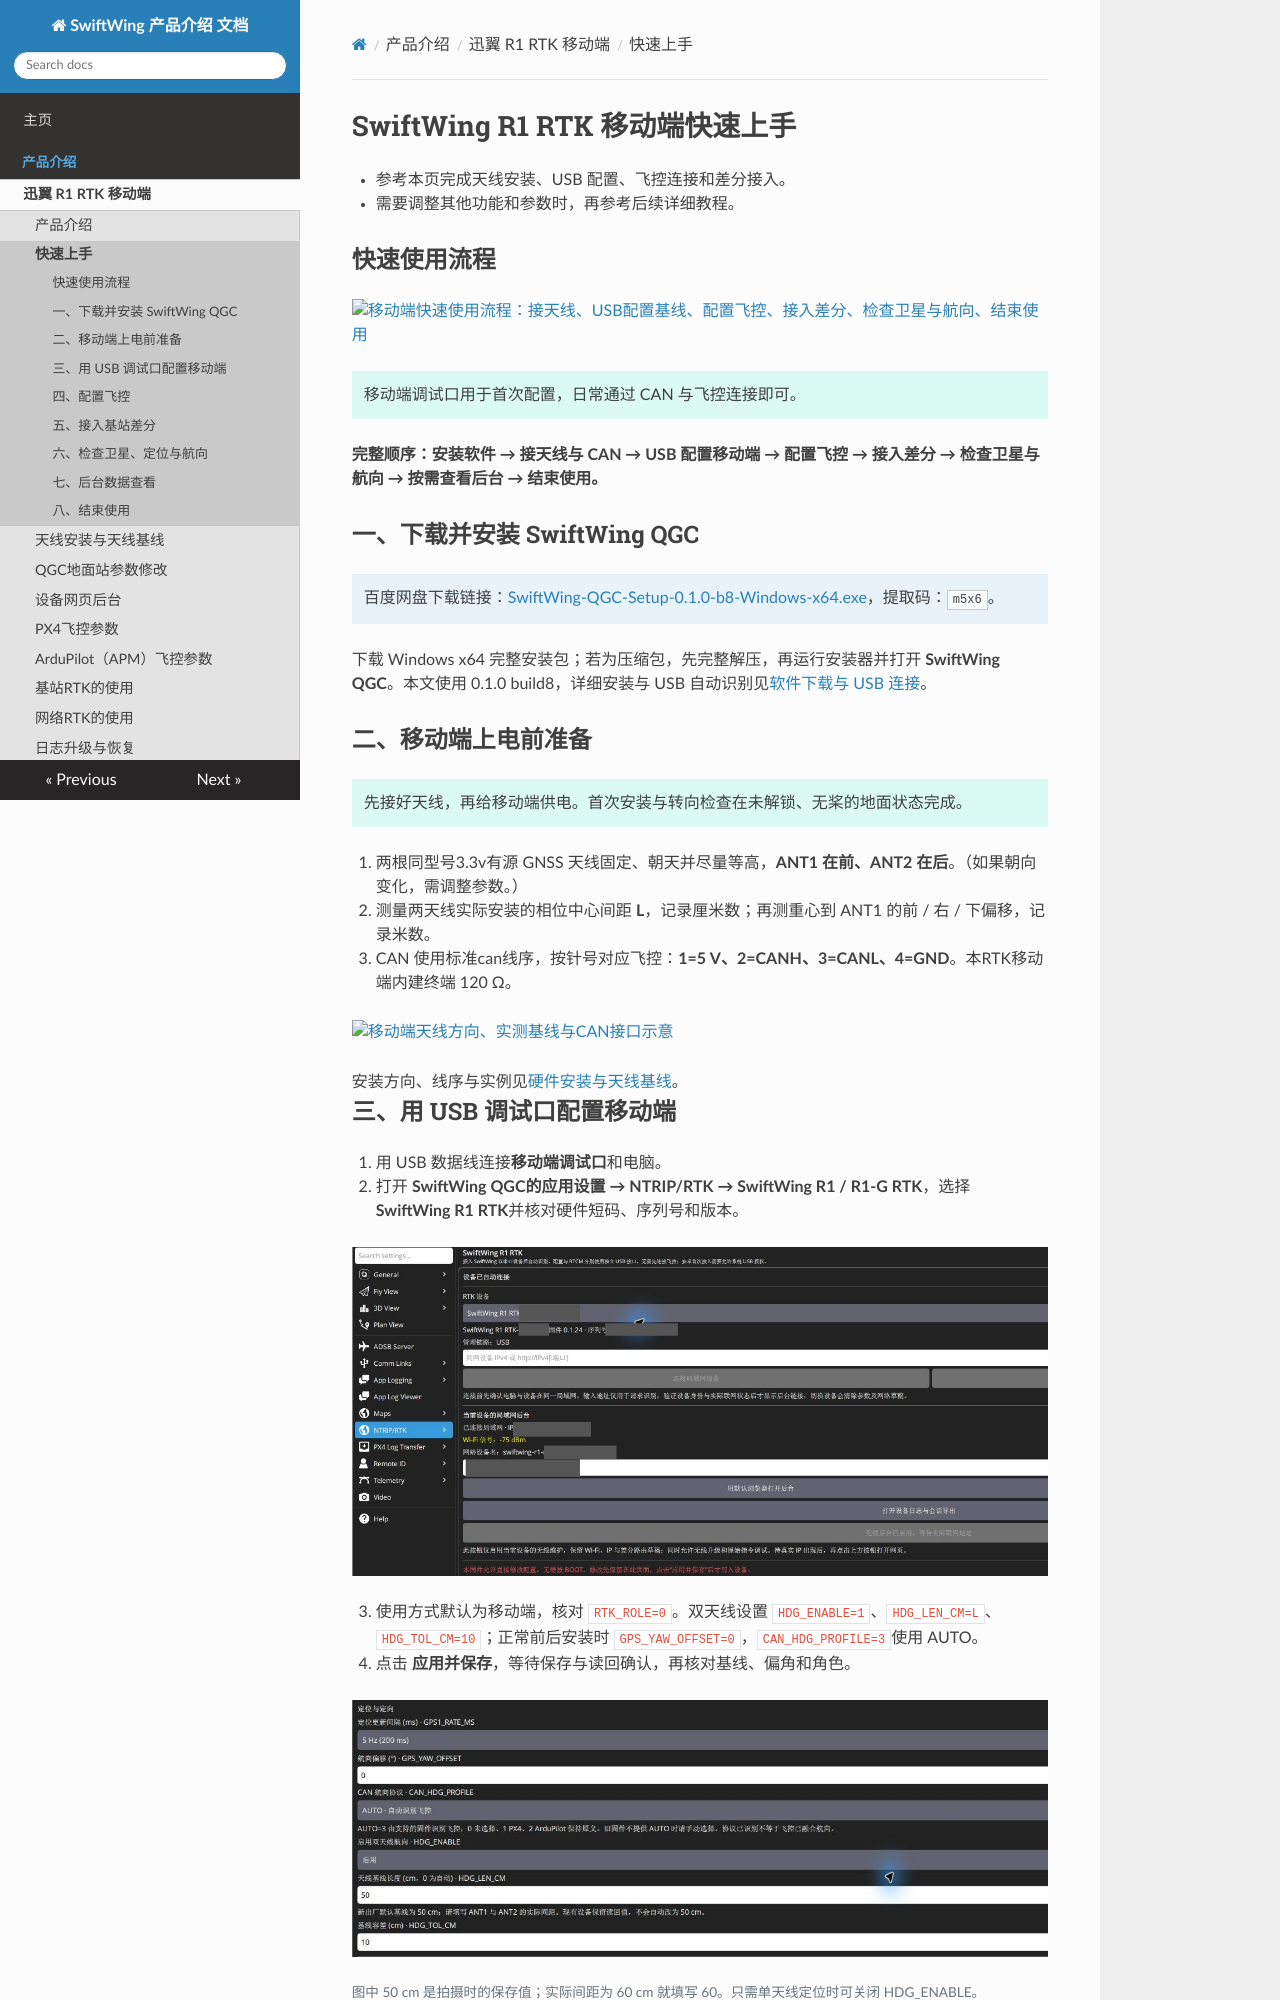

repository: SwiftWing001/SwiftWing-Product-Introduction · page: SwiftWing_R1_RTK_移动端/快速上手/index.html · generator: mkdocs

<div class="rtk-guide" aria-hidden="true"></div>

# SwiftWing R1 RTK 移动端快速上手

* 参考本页完成天线安装、USB 配置、飞控连接和差分接入。
* 需要调整其他功能和参数时，再参考后续详细教程。

## 快速使用流程

[![移动端快速使用流程：接天线、USB配置基线、配置飞控、接入差分、检查卫星与航向、结束使用](image/快速上手/移动端快速使用流程.svg)](image/快速上手/移动端快速使用流程.svg)

<div class="admonition tip">
<p>移动端调试口用于首次配置，日常通过 CAN 与飞控连接即可。</p>
</div>

**完整顺序：安装软件 → 接天线与 CAN → USB 配置移动端 → 配置飞控 → 接入差分 → 检查卫星与航向 → 按需查看后台 → 结束使用。**

## 一、下载并安装 SwiftWing QGC

<div class="admonition note">
<p>百度网盘下载链接：<a href="https://pan.baidu.com/s/1CAqwyC05L5_-I7qV0qO-yg?pwd=m5x6">SwiftWing-QGC-Setup-0.1.0-b8-Windows-x64.exe</a>，提取码：<code>m5x6</code>。</p>
</div>

下载 Windows x64 完整安装包；若为压缩包，先完整解压，再运行安装器并打开 **SwiftWing QGC**。本文使用 0.1.0 build8，详细安装与 USB 自动识别见[软件下载与 USB 连接](../RTK通用/软件下载与USB连接.md)。

## 二、移动端上电前准备

<div class="admonition tip">
<p>先接好天线，再给移动端供电。首次安装与转向检查在未解锁、无桨的地面状态完成。</p>
</div>

1. 两根同型号3.3v有源 GNSS 天线固定、朝天并尽量等高，**ANT1 在前、ANT2 在后**。（如果朝向变化，需调整参数。）
2. 测量两天线实际安装的相位中心间距 **L**，记录厘米数；再测重心到 ANT1 的前 / 右 / 下偏移，记录米数。
3. CAN 使用标准can线序，按针号对应飞控：**1=5 V、2=CANH、3=CANL、4=GND**。本RTK移动端内建终端 120 Ω。


[![移动端天线方向、实测基线与CAN接口示意](image/硬件安装/天线与CAN接线示意.svg)](image/硬件安装/天线与CAN接线示意.svg)


<div class="rtk-fineprint">安装方向、线序与实例见<a href="../硬件安装/">硬件安装与天线基线</a>。</div>
